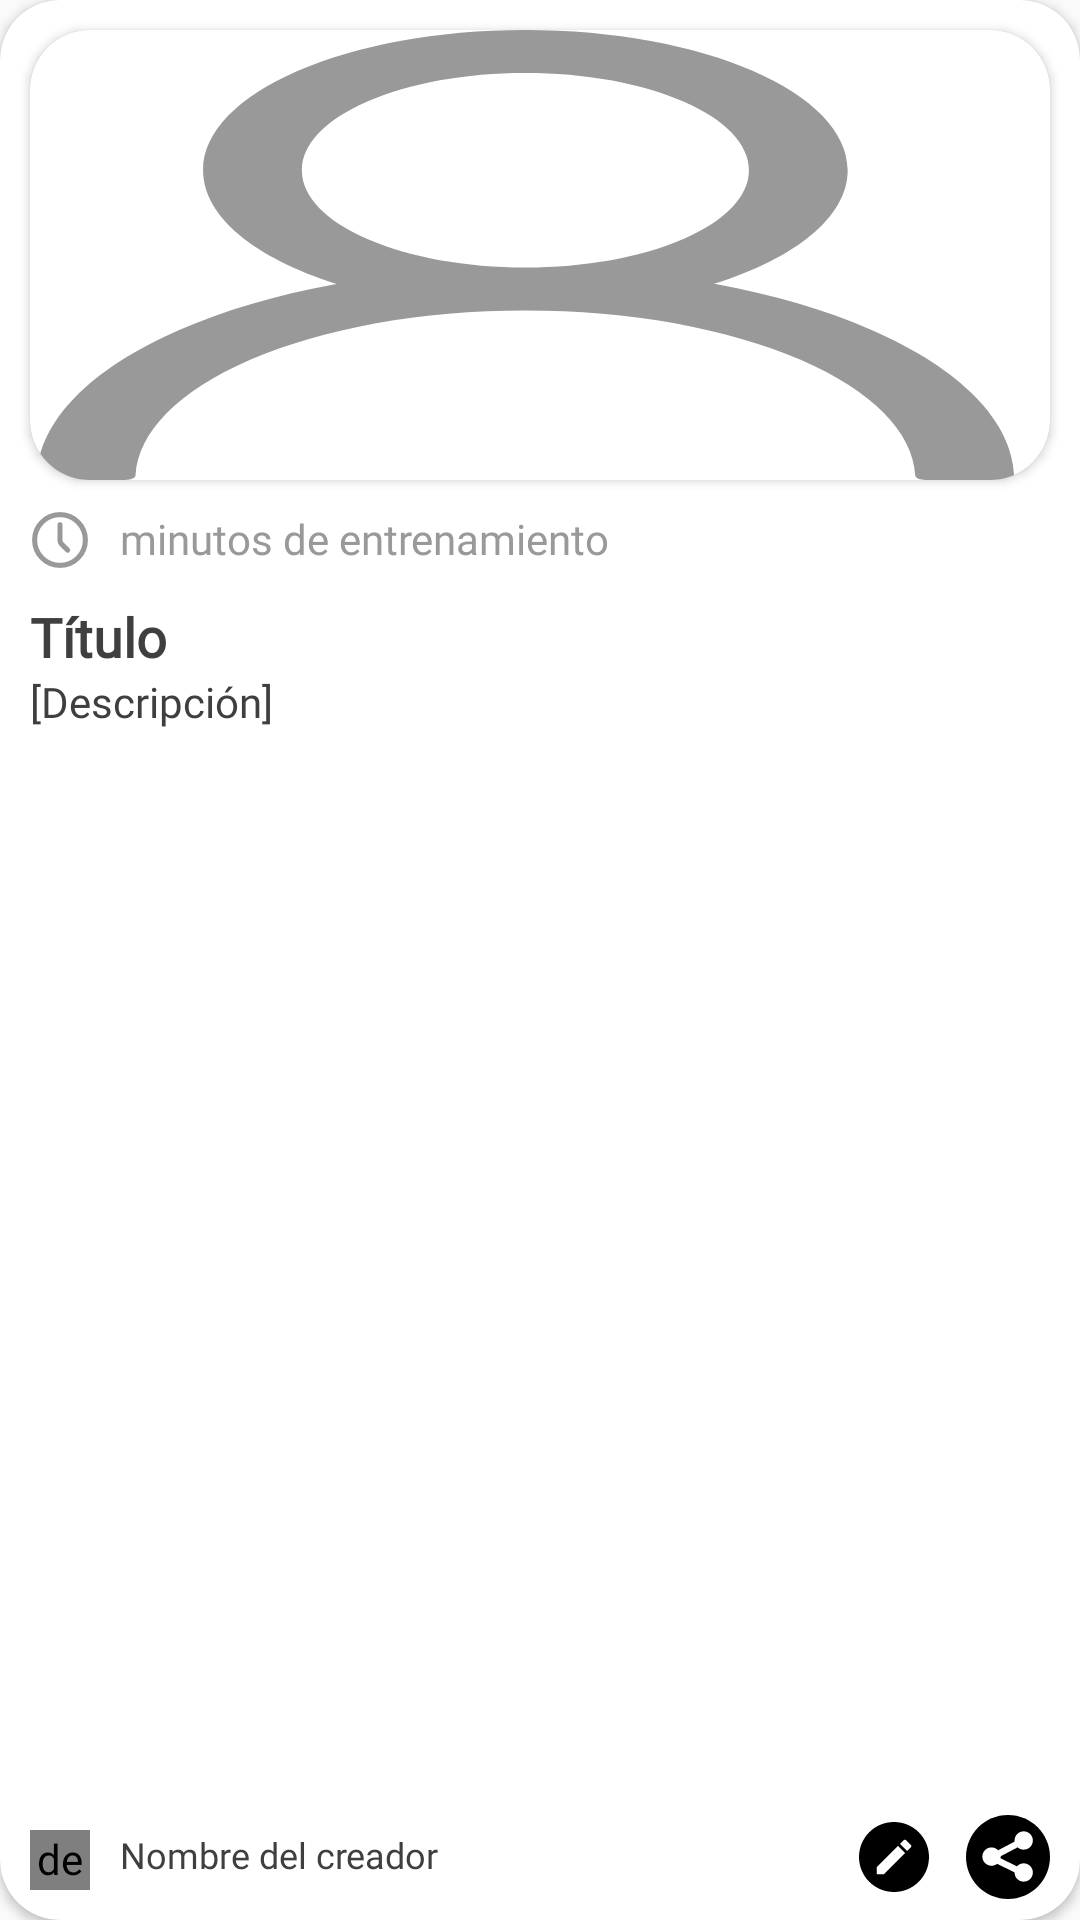

Android layout source for this screen:
<!-- AndroidManifest.xml: application theme Theme.Trainup -->
<!-- res/layout/card_layout.xml -->
<androidx.cardview.widget.CardView xmlns:android="http://schemas.android.com/apk/res/android"
    android:id="@+id/card_id"
    android:layout_width="match_parent"
    android:layout_height="wrap_content"
    xmlns:app="http://schemas.android.com/apk/res-auto"
    android:layout_margin="8dp"
    android:background="@drawable/login_form_background"
    android:elevation="4dp"
    app:cardCornerRadius="20sp">

    <LinearLayout
        android:layout_width="match_parent"
        android:layout_height="match_parent"
        android:orientation="vertical">

        <androidx.cardview.widget.CardView
            android:id="@+id/preview_container"
            android:layout_width="match_parent"
            android:layout_height="150sp"
            android:layout_marginTop="10sp"
            android:layout_marginStart="10sp"
            android:layout_marginEnd="10sp"
            app:cardCornerRadius="20dp">
            <ImageView
                android:id="@+id/preview"
                android:layout_width="match_parent"
                android:layout_height="match_parent"
                android:src="@drawable/ic_profile"
                android:adjustViewBounds="true"
                android:scaleType="fitXY"
                />
        </androidx.cardview.widget.CardView>

        <LinearLayout
            android:layout_width="match_parent"
            android:layout_height="match_parent"
            android:layout_marginTop="10sp"
            android:layout_marginLeft="10sp"
            android:layout_marginRight="10sp"
            android:orientation="vertical">

            <LinearLayout
                android:layout_width="match_parent"
                android:layout_height="20sp"
                android:orientation="horizontal">
                <ImageView
                    android:id="@+id/timer"
                    android:layout_width="20sp"
                    android:layout_height="match_parent"
                    android:background="@drawable/ic_timer">

                </ImageView>
                <TextView
                    android:id="@+id/time"
                    android:layout_width="match_parent"
                    android:layout_height="wrap_content"
                    android:fontFamily="@font/montserrat_medium"
                    android:textColor="@color/main_menu_icon_color"
                    android:textSize="14sp"
                    android:layout_marginStart="10sp"
                    android:text="@string/training_time"/>
            </LinearLayout>

            <TextView
                android:id="@+id/title"
                android:layout_width="match_parent"
                android:layout_height="wrap_content"
                android:layout_marginTop="10sp"
                android:textColor="@color/text"
                android:fontFamily="@font/montserrat_medium"
                android:textSize="18sp"
                android:textStyle="bold"
                android:text="Título" />

            <TextView
                android:id="@+id/description"
                android:layout_width="match_parent"
                android:layout_height="wrap_content"

                android:textColor="@color/text"
                android:fontFamily="@font/montserrat_medium"
                android:textSize="14sp"
                android:text="[Descripción]" />

            <LinearLayout
                android:layout_width="match_parent"
                android:layout_height="match_parent"
                android:gravity="bottom"
                android:layout_marginBottom="5sp"
                android:orientation="horizontal">

                <LinearLayout
                    android:id="@+id/container_author"
                    android:layout_width="wrap_content"
                    android:layout_height="match_parent"
                    android:gravity="bottom"
                    android:layout_marginBottom="5sp"
                    android:orientation="horizontal">

                        <de.hdodenhof.circleimageview.CircleImageView
                            android:id="@+id/creator_image"
                            android:layout_width="20sp"
                            android:layout_height="20sp"
                            android:src="@drawable/ic_default_profile_main_color"/>

                    <TextView
                        android:id="@+id/creator_name"
                        android:layout_width="match_parent"
                        android:layout_height="20sp"
                        android:fontFamily="@font/montserrat_medium"
                        android:textColor="@color/text"
                        android:textSize="12sp"
                        android:layout_marginStart="10sp"
                        android:text="Nombre del creador"/>
                </LinearLayout>

                <LinearLayout
                    android:layout_width="match_parent"
                    android:layout_height="30sp"
                    android:orientation="horizontal"
                    android:gravity="end"
                    >
                    <ImageView
                        android:id="@+id/edit_icon"
                        android:layout_width="28sp"
                        android:layout_height="28sp"
                        android:background="@drawable/ic_edit"
                        android:layout_marginRight="10sp"
                        />
                    <ImageView
                        android:id="@+id/share_icon"
                        android:layout_width="28sp"
                        android:layout_height="28sp"
                        android:background="@drawable/ic_share" />
                </LinearLayout>

            </LinearLayout>

        </LinearLayout>

    </LinearLayout>

</androidx.cardview.widget.CardView>
<!-- resources referenced by this layout -->
<resources>
  <color name="main_menu_icon_color">#999999</color>
  <color name="text">#413e3f</color>
  <!-- drawable ic_edit (drawable) -->
  <vector android:height="25dp" android:viewportHeight="24"
      android:viewportWidth="24" android:width="25dp" xmlns:android="http://schemas.android.com/apk/res/android">
      <path android:fillColor="@android:color/black" android:pathData="M12,2C6.47,2 2,6.47 2,12C2,17.53 6.47,22 12,22C17.53,22 22,17.53 22,12C22,6.47 17.53,2 12,2M15.1,7.07C15.24,7.07 15.38,7.12 15.5,7.23L16.77,8.5C17,8.72 17,9.07 16.77,9.28L15.77,10.28L13.72,8.23L14.72,7.23C14.82,7.12 14.96,7.07 15.1,7.07M13.13,8.81L15.19,10.87L9.13,16.93H7.07V14.87L13.13,8.81Z"/>
  </vector>
  <!-- drawable ic_share (drawable) -->
  <vector android:height="24dp" android:viewportHeight="72"
      android:viewportWidth="72" android:width="24dp" xmlns:android="http://schemas.android.com/apk/res/android">
      <path android:fillColor="@android:color/black" android:fillType="evenOdd" android:pathData="M36,72L36,72C55.882,72 72,55.882 72,36L72,36C72,16.118 55.882,-0 36,0L36,0C16.118,0 -0,16.118 0,36L0,36C0,55.882 16.118,72 36,72Z"/>
      <path android:fillColor="@color/white" android:fillType="evenOdd" android:pathData="M21.855,43.51C23.681,43.51 25.363,42.885 26.697,41.838L41.603,49.197C41.603,49.227 41.601,49.254 41.601,49.283C41.601,53.621 45.119,57.139 49.457,57.139C53.794,57.139 57.312,53.621 57.312,49.283C57.312,44.946 53.794,41.428 49.457,41.428C47.148,41.428 45.074,42.422 43.638,44.006L29.582,37.067C29.664,36.61 29.71,36.139 29.71,35.656C29.71,35.559 29.707,35.463 29.703,35.367L44.244,27.731C45.632,28.961 47.457,29.711 49.457,29.711C53.796,29.711 57.312,26.194 57.312,21.856C57.312,17.516 53.794,14 49.457,14C45.119,14 41.601,17.516 41.601,21.856C41.601,22.18 41.625,22.498 41.662,22.811L27.533,30.231C26.103,28.735 24.089,27.801 21.855,27.801C17.517,27.801 14,31.319 14,35.656C14,39.994 17.517,43.51 21.855,43.51"/>
  </vector>
  <!-- drawable ic_timer (drawable) -->
  <vector xmlns:android="http://schemas.android.com/apk/res/android"
      android:width="13dp"
      android:height="13dp"
      android:viewportWidth="13"
      android:viewportHeight="13">
    <path
        android:pathData="M6.5,12C9.538,12 12,9.538 12,6.5C12,3.462 9.538,1 6.5,1C3.462,1 1,3.462 1,6.5C1,9.538 3.462,12 6.5,12Z"
        android:strokeLineJoin="round"
        android:strokeWidth="1.1"
        android:fillColor="#00000000"
        android:strokeColor="#999999"
        android:strokeLineCap="round"/>
    <path
        android:pathData="M8.15,8.7L6.822,7.372C6.616,7.166 6.5,6.886 6.5,6.595V3.2"
        android:strokeLineJoin="round"
        android:strokeWidth="1.1"
        android:fillColor="#00000000"
        android:strokeColor="#999999"
        android:strokeLineCap="round"/>
  </vector>
  <!-- drawable login_form_background (drawable) -->
  <layer-list xmlns:android="http://schemas.android.com/apk/res/android">
      <item>
          <shape android:shape="rectangle">
              <corners android:radius="20sp" />
              <stroke
                  android:width="4dp"
              android:color="#33666666" />
          </shape>
      </item>
  
      <item android:top="4dp" android:right="4dp" android:left="4dp" android:bottom="4dp">
          <shape android:shape="rectangle">
              <solid android:color="#ffffff" />
              <corners android:radius="20dp" />
          </shape>
      </item>
  </layer-list>
  <string name="training_time"> minutos de entrenamiento</string>
  <style name="Theme.Trainup" parent="Theme.AppCompat.Light.NoActionBar">
          <item name="android:forceDarkAllowed">true</item>
      </style>
  <color name="main_color">#fccc04</color>
  <color name="white">#ffffff</color>
</resources>
